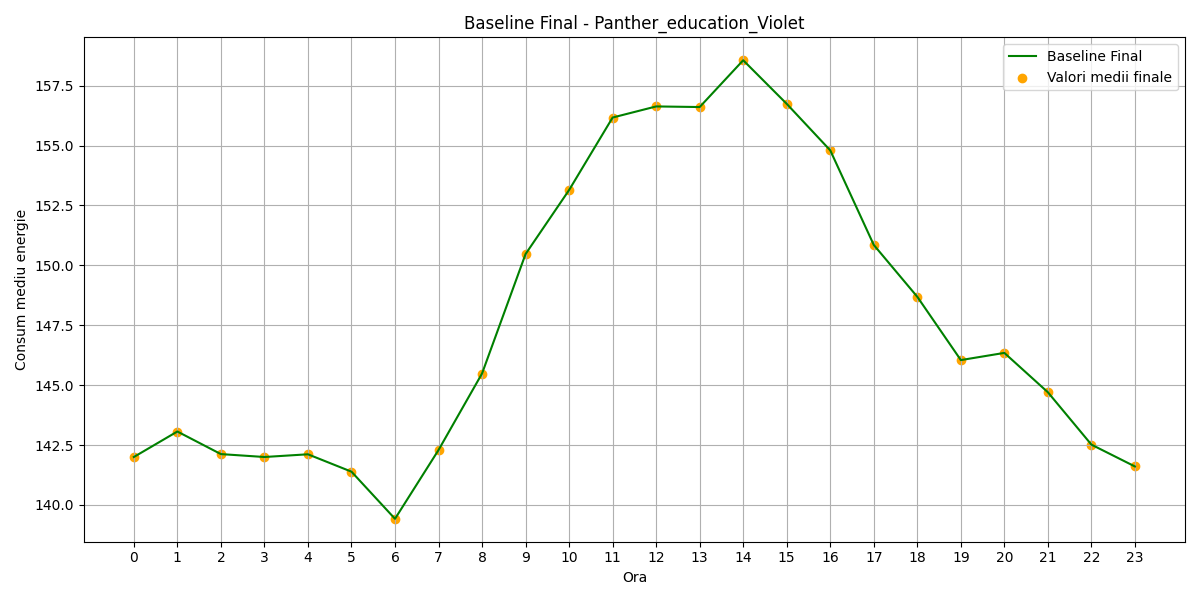

The file beside this chart, header and first rows:
hour, B(t)_final
0, 142
1, 143.1
2, 142.1
3, 142
4, 142.1
5, 141.4
6, 139.4
7, 142.3
8, 145.5
9, 150.5
10, 153.1
11, 156.2
12, 156.6
13, 156.6
14, 158.6
15, 156.7
16, 154.8
17, 150.9
18, 148.7
19, 146
20, 146.3
21, 144.7
22, 142.5
23, 141.6
